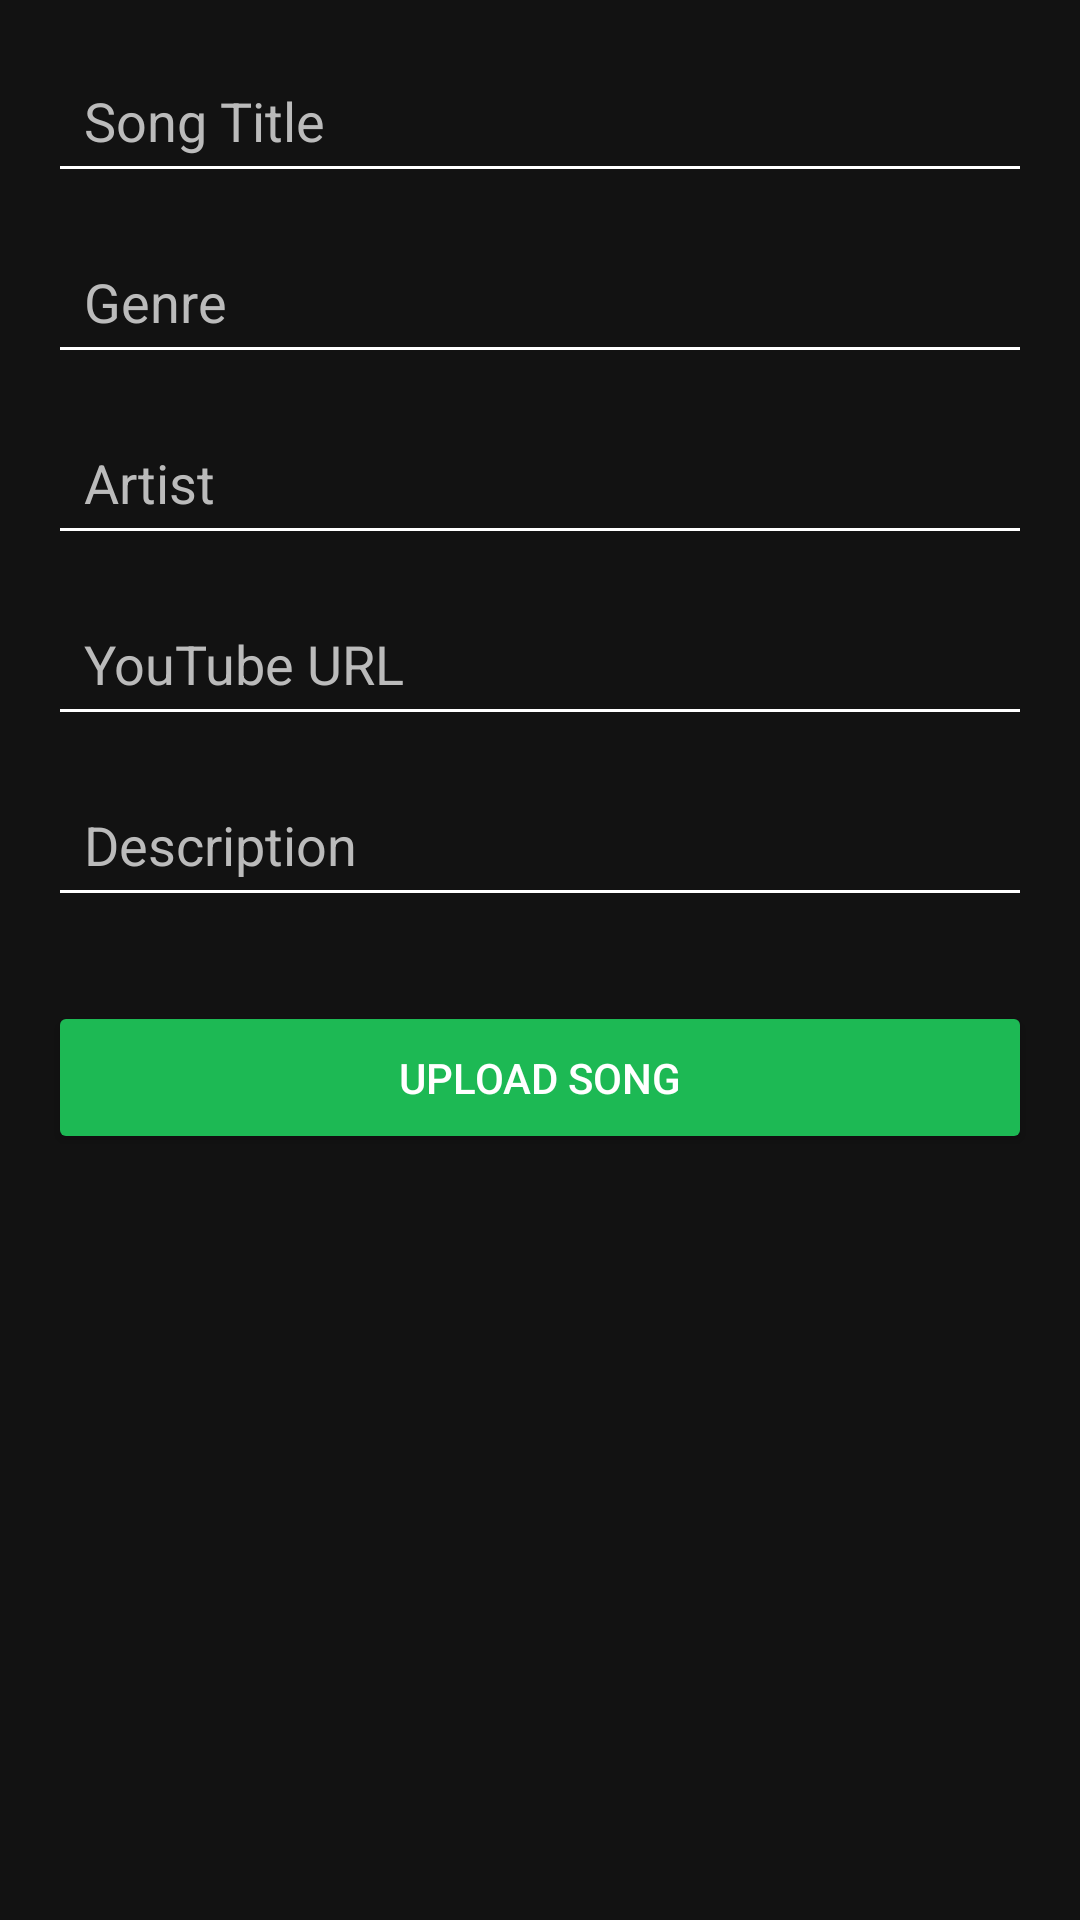

The Android layout XML behind this screen, and the referenced resources:
<!-- AndroidManifest.xml: application theme Theme.MusicDb -->
<!-- res/layout/fragment_upload.xml -->
<LinearLayout
    xmlns:android="http://schemas.android.com/apk/res/android"
    android:layout_width="match_parent"
    android:layout_height="match_parent"
    android:orientation="vertical"
    android:padding="16dp"
    android:background="@color/darkBackground">

    <EditText
        android:id="@+id/titleInput"
        android:layout_width="match_parent"
        android:layout_height="wrap_content"
        android:hint="Song Title"
        android:inputType="text"
        android:backgroundTint="@color/primaryLight"
        android:textColor="@color/primaryLight"
        android:textColorHint="@color/primaryDark"
        android:padding="12dp"
        android:layout_marginBottom="12dp" />

    <EditText
        android:id="@+id/genreInput"
        android:layout_width="match_parent"
        android:layout_height="wrap_content"
        android:hint="Genre"
        android:inputType="text"
        android:backgroundTint="@color/primaryLight"
        android:textColor="@color/primaryLight"
        android:textColorHint="@color/primaryDark"
        android:padding="12dp"
        android:layout_marginBottom="12dp" />

    <EditText
        android:id="@+id/artistInput"
        android:layout_width="match_parent"
        android:layout_height="wrap_content"
        android:hint="Artist"
        android:inputType="text"
        android:backgroundTint="@color/primaryLight"
        android:textColor="@color/primaryLight"
        android:textColorHint="@color/primaryDark"
        android:padding="12dp"
        android:layout_marginBottom="12dp" />

    <EditText
        android:id="@+id/youtubeUrlInput"
        android:layout_width="match_parent"
        android:layout_height="wrap_content"
        android:hint="YouTube URL"
        android:inputType="textUri"
        android:backgroundTint="@color/primaryLight"
        android:textColor="@color/primaryLight"
        android:textColorHint="@color/primaryDark"
        android:padding="12dp"
        android:layout_marginBottom="12dp" />

    <EditText
        android:id="@+id/descriptionInput"
        android:layout_width="match_parent"
        android:layout_height="wrap_content"
        android:hint="Description"
        android:inputType="textMultiLine"
        android:backgroundTint="@color/primaryLight"
        android:textColor="@color/primaryLight"
        android:textColorHint="@color/primaryDark"
        android:padding="12dp"
        android:layout_marginBottom="12dp" />

    <Button
        android:id="@+id/uploadButton"
        android:layout_width="match_parent"
        android:layout_height="wrap_content"
        android:text="Upload Song"
        android:backgroundTint="@color/primaryAccent"
        android:textColor="@color/primaryLight"
        android:padding="16dp"
        android:layout_marginTop="16dp"
        android:elevation="4dp" />
</LinearLayout>
<!-- resources referenced by this layout -->
<resources>
  <color name="darkBackground">#121212</color>
  <color name="primaryAccent">#1DB954</color>
  <color name="primaryDark">#BBBBBB</color>
  <color name="primaryLight">#FFFFFF</color>
  <style name="Theme.MusicDb" parent="Base.Theme.MusicDb" />
  <style name="Base.Theme.MusicDb" parent="Theme.Material3.DayNight.NoActionBar">
          
          
      </style>
</resources>
